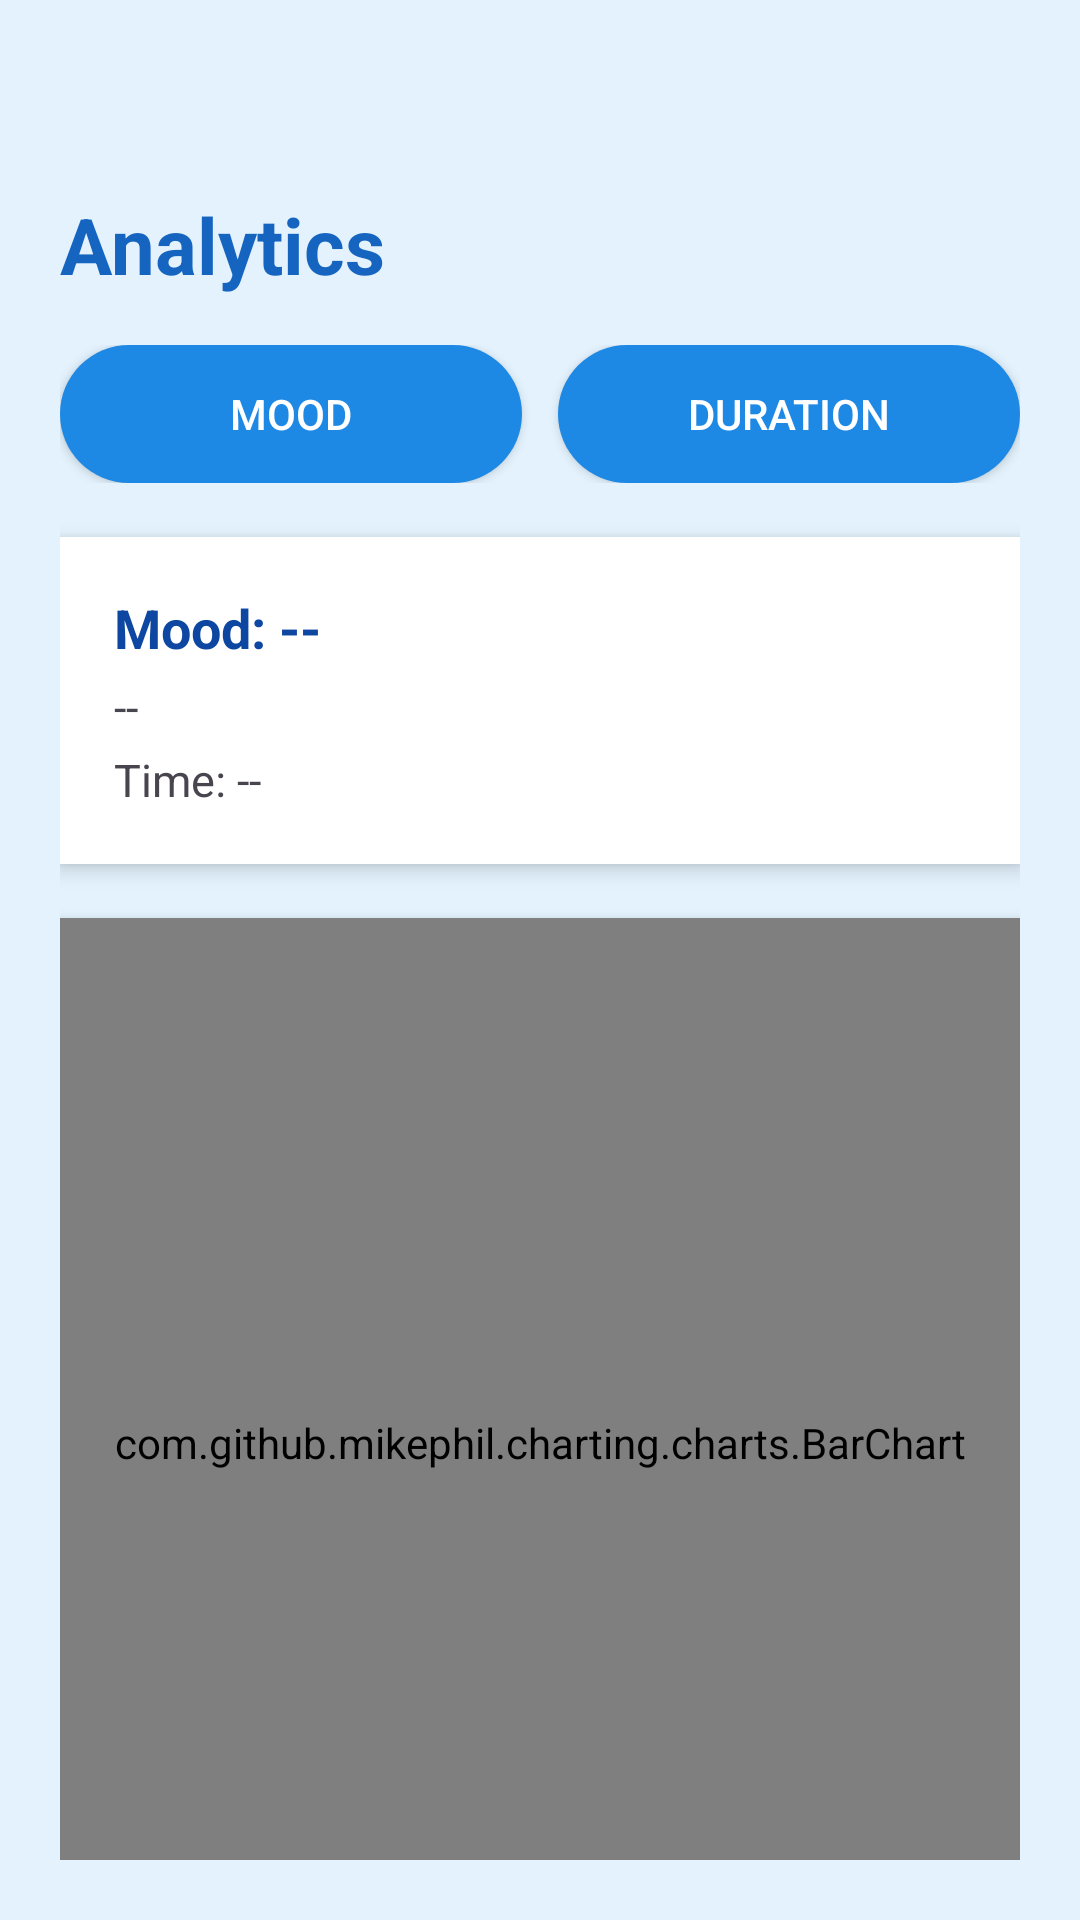

The Android layout XML behind this screen, and the referenced resources:
<!-- AndroidManifest.xml: application theme Theme.MegaMind -->
<!-- res/layout/activity_analytics.xml -->
<?xml version="1.0" encoding="utf-8"?>
<LinearLayout xmlns:android="http://schemas.android.com/apk/res/android"
    xmlns:app="http://schemas.android.com/apk/res-auto"
    android:layout_width="match_parent"
    android:layout_height="match_parent"
    android:orientation="vertical"
    android:background="#E3F2FD"
    android:padding="20dp">

    
    <ImageView
        android:id="@+id/backArrow"
        android:layout_width="32dp"
        android:layout_height="32dp"
        android:src="@drawable/ic_back_arrow"
        android:layout_marginBottom="12dp"
        app:tint="#1565C0" />

    
    <TextView
        android:id="@+id/graphTitle"
        android:layout_width="wrap_content"
        android:layout_height="wrap_content"
        android:text="Analytics"
        android:textColor="#1565C0"
        android:textSize="26sp"
        android:textStyle="bold"
        android:layout_marginBottom="16dp"/>

    
    <LinearLayout
        android:layout_width="match_parent"
        android:layout_height="wrap_content"
        android:orientation="horizontal"
        android:weightSum="2"
        android:layout_marginBottom="18dp">

        <Button
            android:id="@+id/btnMood"
            android:layout_width="0dp"
            android:layout_height="46dp"
            android:layout_weight="1"
            android:text="Mood"
            android:background="@drawable/pill_button_default"
            android:textColor="@android:color/white"/>

        <Button
            android:id="@+id/btnDuration"
            android:layout_width="0dp"
            android:layout_height="46dp"
            android:layout_weight="1"
            android:layout_marginStart="12dp"
            android:text="Duration"
            android:background="@drawable/pill_button_default"
            android:textColor="@android:color/white"/>
    </LinearLayout>

    
    <LinearLayout
        android:layout_width="match_parent"
        android:layout_height="wrap_content"
        android:background="@android:color/white"
        android:elevation="4dp"
        android:orientation="vertical"
        android:padding="18dp"
        android:layout_marginBottom="18dp">

        <TextView
            android:id="@+id/detailValue"
            android:layout_width="wrap_content"
            android:layout_height="wrap_content"
            android:text="Mood: --"
            android:textColor="#0D47A1"
            android:textStyle="bold"
            android:textSize="18sp" />

        <TextView
            android:id="@+id/detailExtra"
            android:layout_width="wrap_content"
            android:layout_height="wrap_content"
            android:text="--"
            android:layout_marginTop="4dp"
            android:textSize="15sp" />

        <TextView
            android:id="@+id/detailTimestamp"
            android:layout_width="wrap_content"
            android:layout_height="wrap_content"
            android:text="Time: --"
            android:layout_marginTop="4dp"
            android:textSize="15sp" />
    </LinearLayout>


    
    <com.github.mikephil.charting.charts.BarChart
        android:id="@+id/barChart"
        android:layout_width="match_parent"
        android:layout_height="350dp"
        android:background="@android:color/white"
        android:elevation="4dp"/>
</LinearLayout>
<!-- resources referenced by this layout -->
<resources>
  <!-- drawable pill_button_default (drawable) -->
  <?xml version="1.0" encoding="utf-8"?>
  <shape xmlns:android="http://schemas.android.com/apk/res/android"
      android:shape="rectangle">
      <solid android:color="#1E88E5" />
      <corners android:radius="50dp"/>
      <padding android:left="20dp" android:top="10dp" android:right="20dp" android:bottom="10dp"/>
  </shape>
  <style name="Theme.MegaMind" parent="Theme.Material3.DayNight.NoActionBar">
  
          <item name="colorPrimary">#2196F3</item>
          <item name="colorPrimaryVariant">#1565C0</item>
          <item name="colorOnPrimary">#FFFFFF</item>
  
          <item name="android:colorBackground">#E3F2FD</item>
  
          <item name="android:statusBarColor">#1565C0</item>
          <item name="android:navigationBarColor">#1565C0</item>
          <item name="android:windowLightStatusBar">false</item>
          <item name="android:windowLightNavigationBar">false</item>
  
          <item name="colorSecondary">#64B5F6</item>
          <item name="colorOnSecondary">#FFFFFF</item>
  
          <item name="android:textColorPrimary">#0D47A1</item>
      </style>
</resources>
